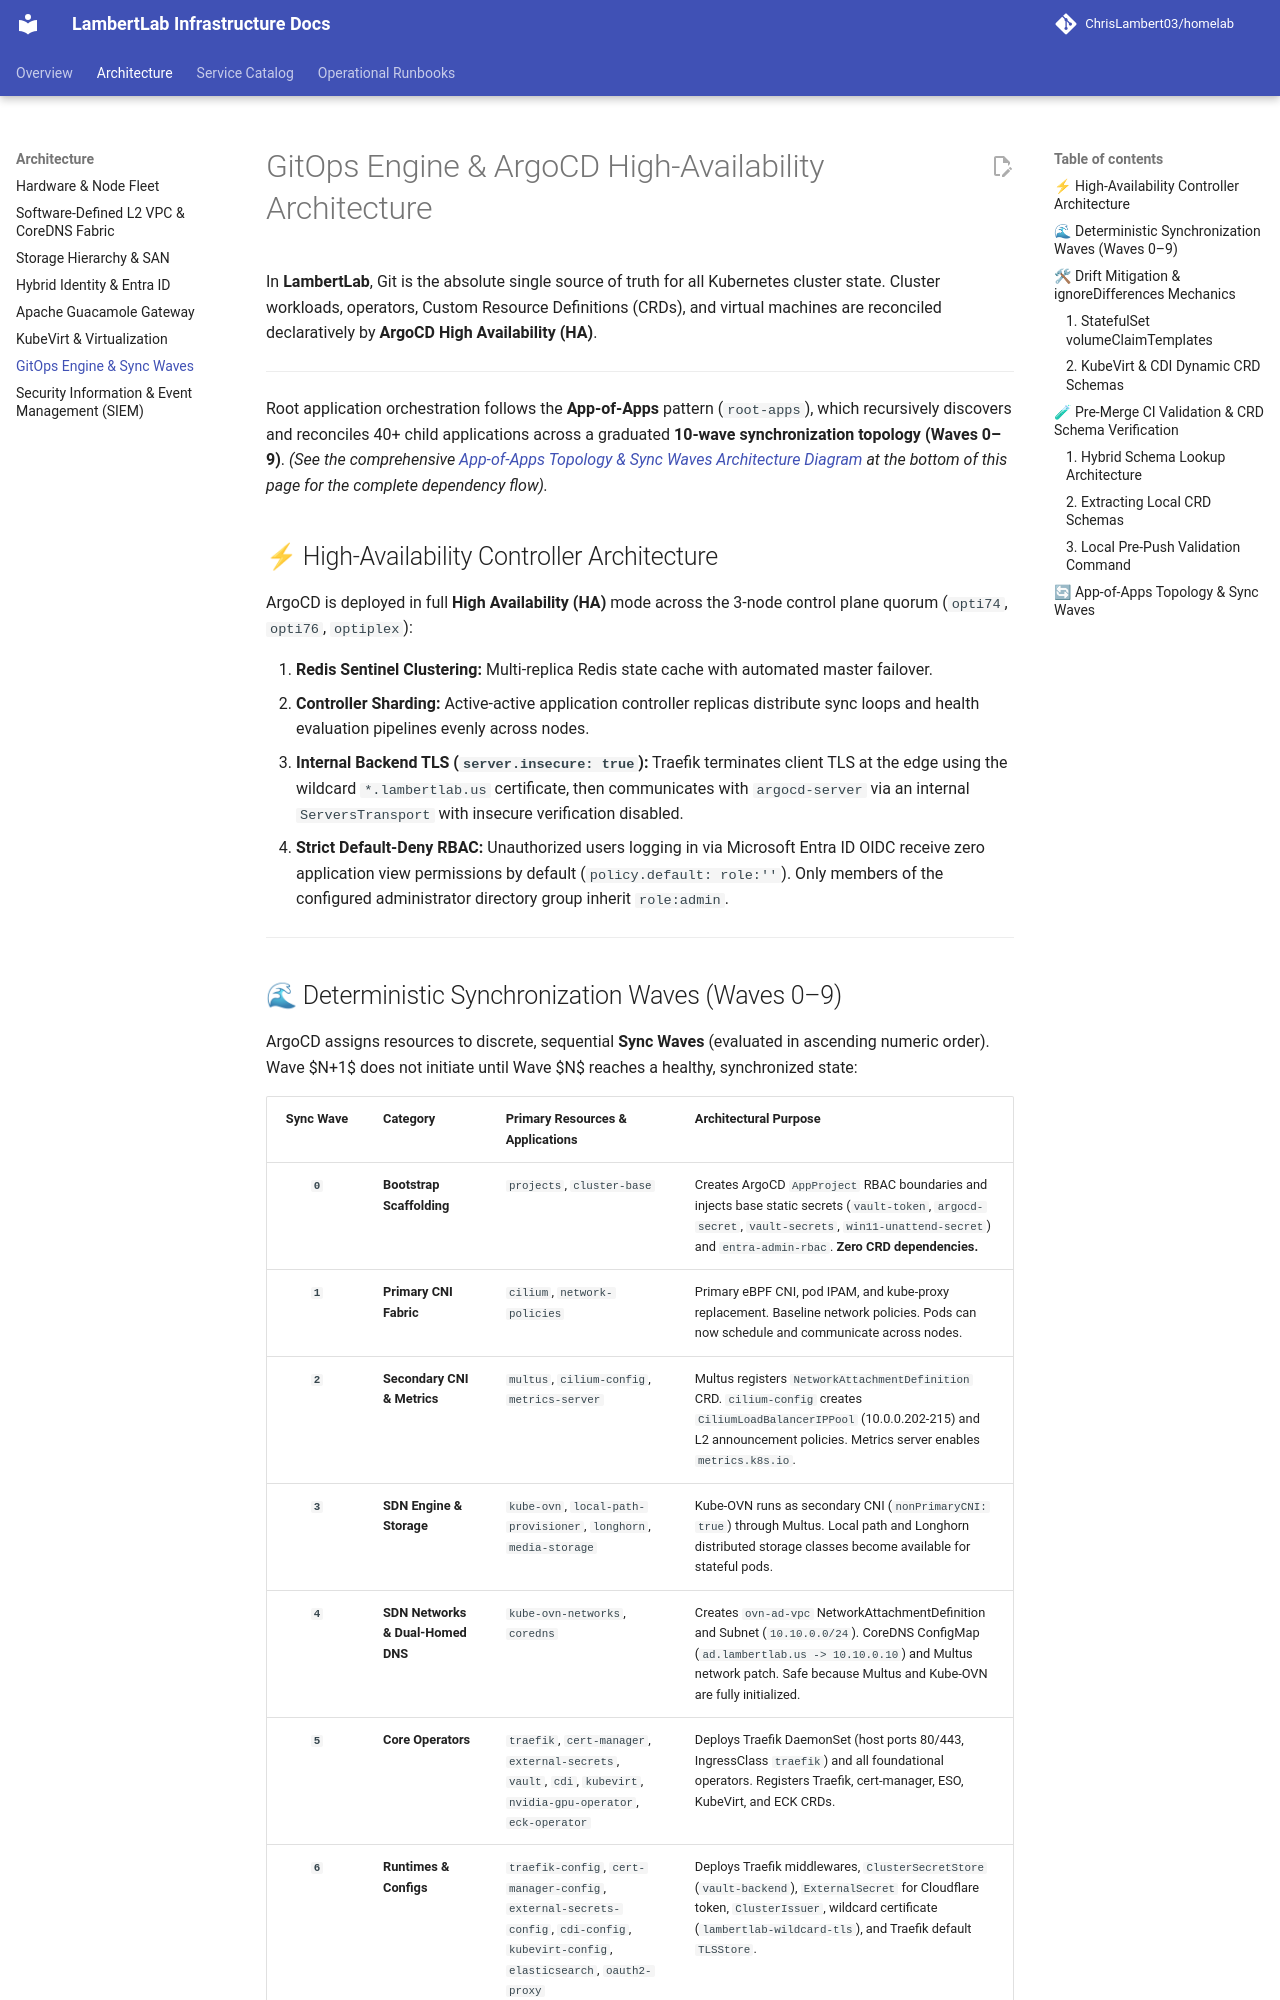

repository: ChrisLambert03/homelab · page: architecture/gitops/index.html · generator: mkdocs

# GitOps Engine & ArgoCD High-Availability Architecture

In **LambertLab**, Git is the absolute single source of truth for all Kubernetes cluster state. Cluster workloads, operators, Custom Resource Definitions (CRDs), and virtual machines are reconciled declaratively by **ArgoCD High Availability (HA)**.

---

Root application orchestration follows the **App-of-Apps** pattern (`root-apps`), which recursively discovers and reconciles 40+ child applications across a graduated **10-wave synchronization topology (Waves 0–9)**. *(See the comprehensive [App-of-Apps Topology & Sync Waves Architecture Diagram](#app-of-apps-topology-sync-waves) at the bottom of this page for the complete dependency flow).*

## ⚡ High-Availability Controller Architecture

ArgoCD is deployed in full **High Availability (HA)** mode across the 3-node control plane quorum (`opti74`, `opti76`, `optiplex`):

1. **Redis Sentinel Clustering:** Multi-replica Redis state cache with automated master failover.
2. **Controller Sharding:** Active-active application controller replicas distribute sync loops and health evaluation pipelines evenly across nodes.
3. **Internal Backend TLS (`server.insecure: true`):** Traefik terminates client TLS at the edge using the wildcard `*.lambertlab.us` certificate, then communicates with `argocd-server` via an internal `ServersTransport` with insecure verification disabled.
4. **Strict Default-Deny RBAC:** Unauthorized users logging in via Microsoft Entra ID OIDC receive zero application view permissions by default (`policy.default: role:''`). Only members of the configured administrator directory group inherit `role:admin`.

---
